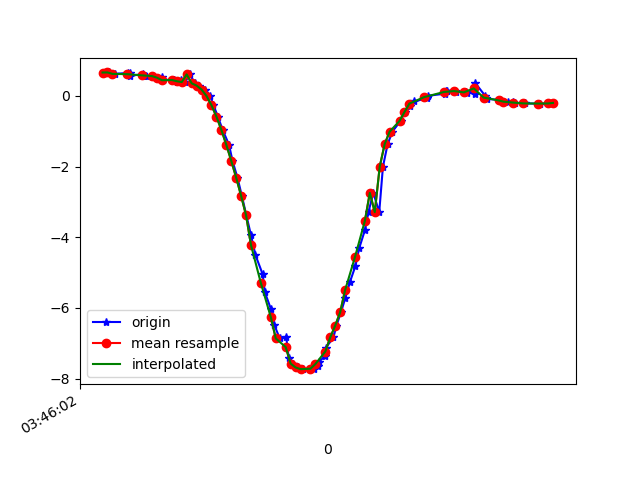

Values plotted in this chart, from the file beside it:
1618803962747, 1499646584041846, 0.65946037, -9.777745, -0.028787374
1618803962766, 1499646603272616, 0.6616, -9.778, 0.03495
1618803962792, 1499646622503386, 0.6208, -9.779, -0.1705
1618803962842, 1499646641734156, 0.6486, -9.778, -0.1008
1618803962845, 1499646660964926, 0.5885, -9.778, -0.2983
1618803962849, 1499646680195696, 0.6524, -9.774, -0.2963
1618803962852, 1499646699426466, 0.561, -9.775, -0.4174
1618803962904, 1499646718657236, 0.6218, -9.764, -0.5551
1618803962907, 1499646737888006, 0.5594, -9.769, -0.5347
1618803962914, 1499646757118776, 0.5538, -9.757, -0.7328
1618803962941, 1499646776349546, 0.5576, -9.761, -0.6788
1618803962976, 1499646795580316, 0.4851, -9.749, -0.8693
1618803962979, 1499646814811086, 0.5411, -9.745, -0.88
1618803962983, 1499646834041856, 0.4416, -9.749, -0.9004
1618803963027, 1499646853272626, 0.4601, -9.737, -1.005
1618803963028, 1499646872503396, 0.4345, -9.751, -0.874
1618803963042, 1499646891734166, 0.3897, -9.74, -1.007
1618803963059, 1499646910964936, 0.437, -9.746, -0.9259
1618803963074, 1499646930195706, 0.3891, -9.749, -0.9169
1618803963092, 1499646949426476, 0.6056, -9.776, -0.3212
1618803963114, 1499646968657246, 0.3539, -9.75, -0.9227
1618803963129, 1499646987888016, 0.2893, -9.755, -0.8946
1618803963156, 1499647007118786, 0.1773, -9.763, -0.8333
1618803963175, 1499647026349556, -0.003743, -9.772, -0.7395
1618803963188, 1499647045580326, -0.2625, -9.777, -0.6159
1618803963206, 1499647064811096, -0.5852, -9.772, -0.4534
1618803963225, 1499647084041866, -0.9599, -9.749, -0.2771
1618803963251, 1499647103272636, -1.383, -9.701, -0.1547
1618803963265, 1499647122503406, -1.836, -9.625, -0.144
1618803963285, 1499647141734176, -2.314, -9.52, -0.2292
1618803963303, 1499647160964946, -2.831, -9.376, -0.3466
1618803963321, 1499647180195716, -3.38, -9.188, -0.435
1618803963340, 1499647199426486, -3.948, -8.958, -0.4552
1618803963358, 1499647218657256, -4.507, -8.692, -0.4154
1618803963387, 1499647237888026, -5.046, -8.394, -0.3427
1618803963396, 1499647257118796, -5.56, -8.065, -0.2821
1618803963421, 1499647276349566, -6.041, -7.713, -0.2482
1618803963434, 1499647295580336, -6.482, -7.348, -0.1936
1618803963456, 1499647314811106, -6.862, -6.996, -0.07775
1618803963482, 1499647334041876, -6.809, -7.048, -0.09479
1618803963492, 1499647353272646, -7.404, -6.415, 0.2535
1618803963511, 1499647372503416, -7.572, -6.209, 0.3937
1618803963530, 1499647391734186, -7.683, -6.062, 0.5174
1618803963550, 1499647410964956, -7.731, -5.987, 0.6508
1618803963595, 1499647430195726, -7.719, -5.985, 0.7993
1618803963612, 1499647449426496, -7.649, -6.052, 0.9519
1618803963615, 1499647468657266, -7.524, -6.182, 1.103
1618803963640, 1499647487888036, -7.348, -6.365, 1.239
1618803963643, 1499647507118806, -7.119, -6.602, 1.332
1618803963673, 1499647526349576, -6.835, -6.887, 1.377
1618803963685, 1499647545580346, -6.501, -7.199, 1.395
1618803963703, 1499647564811116, -6.127, -7.516, 1.42
1618803963721, 1499647584041886, -5.72, -7.82, 1.472
1618803963739, 1499647603272656, -5.278, -8.113, 1.537
1618803963762, 1499647622503426, -4.808, -8.39, 1.592
1618803963777, 1499647641734196, -4.312, -8.651, 1.613
1618803963800, 1499647660964966, -3.801, -8.889, 1.604
1618803963815, 1499647680195736, -3.274, -9.103, 1.565
1618803963834, 1499647699426506, -2.744, -9.287, 1.504
1618803963858, 1499647718657276, -3.29, -9.167, 1.09
1618803963873, 1499647737888046, -2.004, -9.498, 1.349
... 35 more rows
